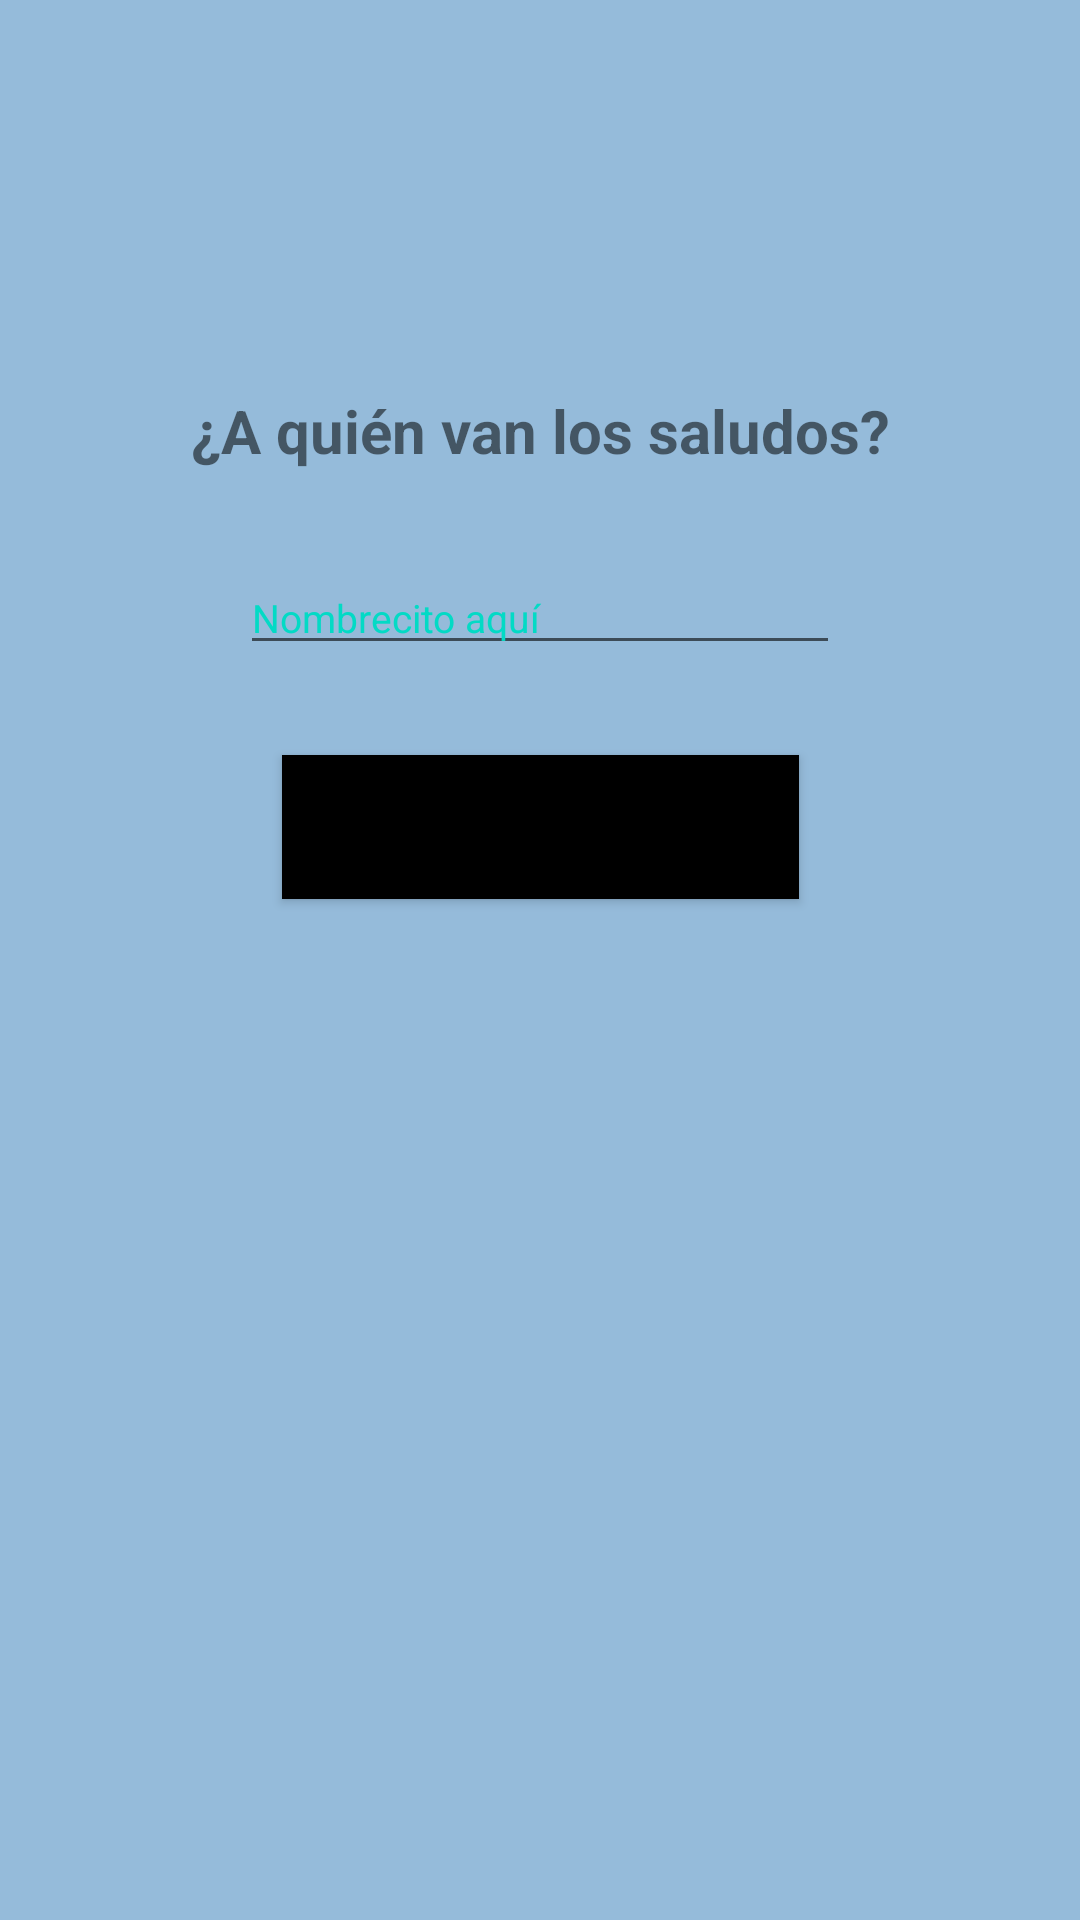

This screen was rendered from an Android layout file. Write that file and the resources it references.
<!-- AndroidManifest.xml: application theme Theme.PepeApplication -->
<!-- res/layout/activity_first_app.xml -->
<?xml version="1.0" encoding="utf-8"?>
<androidx.constraintlayout.widget.ConstraintLayout xmlns:android="http://schemas.android.com/apk/res/android"
    xmlns:app="http://schemas.android.com/apk/res-auto"
    xmlns:tools="http://schemas.android.com/tools"
    android:layout_width="match_parent"
    android:layout_height="match_parent"
    android:background="@color/menu_colors"
    tools:context=".saludaApp.FirstAppActivity">

    <TextView
        android:id="@+id/textView"
        android:layout_width="wrap_content"
        android:layout_height="wrap_content"
        android:layout_marginTop="130dp"
        android:gravity="center"
        android:text="@string/questionSaludaApp"
        android:textSize="20dp"
        android:textStyle="bold"
        app:layout_constraintEnd_toEndOf="parent"
        app:layout_constraintStart_toStartOf="parent"
        app:layout_constraintTop_toTopOf="parent" />

    <EditText
        android:id="@+id/etName"
        android:layout_width="200dp"
        android:layout_height="wrap_content"
        android:layout_marginTop="30dp"
        android:hint="@string/editTextButton"
        android:maxLines="1"
        android:singleLine="true"
        android:textColorHint="@color/teal_200"
        android:textSize="13sp"
        app:layout_constraintEnd_toEndOf="parent"
        app:layout_constraintStart_toStartOf="parent"
        app:layout_constraintTop_toBottomOf="@+id/textView" />

    <Button
        android:id="@+id/btnPulsame"
        android:layout_width="wrap_content"
        android:layout_height="wrap_content"
        android:layout_marginTop="30dp"
        android:background="@color/black"
        android:padding="8dp"
        android:text="@string/pulsameButton"
        android:textSize="13sp"
        app:cornerRadius="13dp"
        app:layout_constraintEnd_toEndOf="parent"
        app:layout_constraintStart_toStartOf="parent"
        app:layout_constraintTop_toBottomOf="@+id/etName" />


</androidx.constraintlayout.widget.ConstraintLayout>
<!-- resources referenced by this layout -->
<resources>
  <color name="black">#FF000000</color>
  <color name="menu_colors">#95BBDA</color>
  <color name="teal_200">#FF03DAC5</color>
  <string name="editTextButton">Nombrecito aquí</string>
  <string name="pulsameButton">Púlsame para saludar</string>
  <string name="questionSaludaApp">¿A quién van los saludos?</string>
  <style name="Theme.PepeApplication" parent="Theme.MaterialComponents.DayNight.DarkActionBar">
          
          <item name="colorPrimary">@color/purple_500</item>
          <item name="colorPrimaryVariant">@color/purple_700</item>
          <item name="colorOnPrimary">@color/white</item>
          
          <item name="colorSecondary">@color/teal_200</item>
          <item name="colorSecondaryVariant">@color/teal_700</item>
          <item name="colorOnSecondary">@color/black</item>
          
          <item name="android:statusBarColor" tools:targetApi="l">?attr/colorPrimaryVariant</item>
          
      </style>
  <color name="purple_500">#FF6200EE</color>
  <color name="purple_700">#FF3700B3</color>
  <color name="white">#FFFFFFFF</color>
  <color name="teal_700">#FF018786</color>
</resources>
